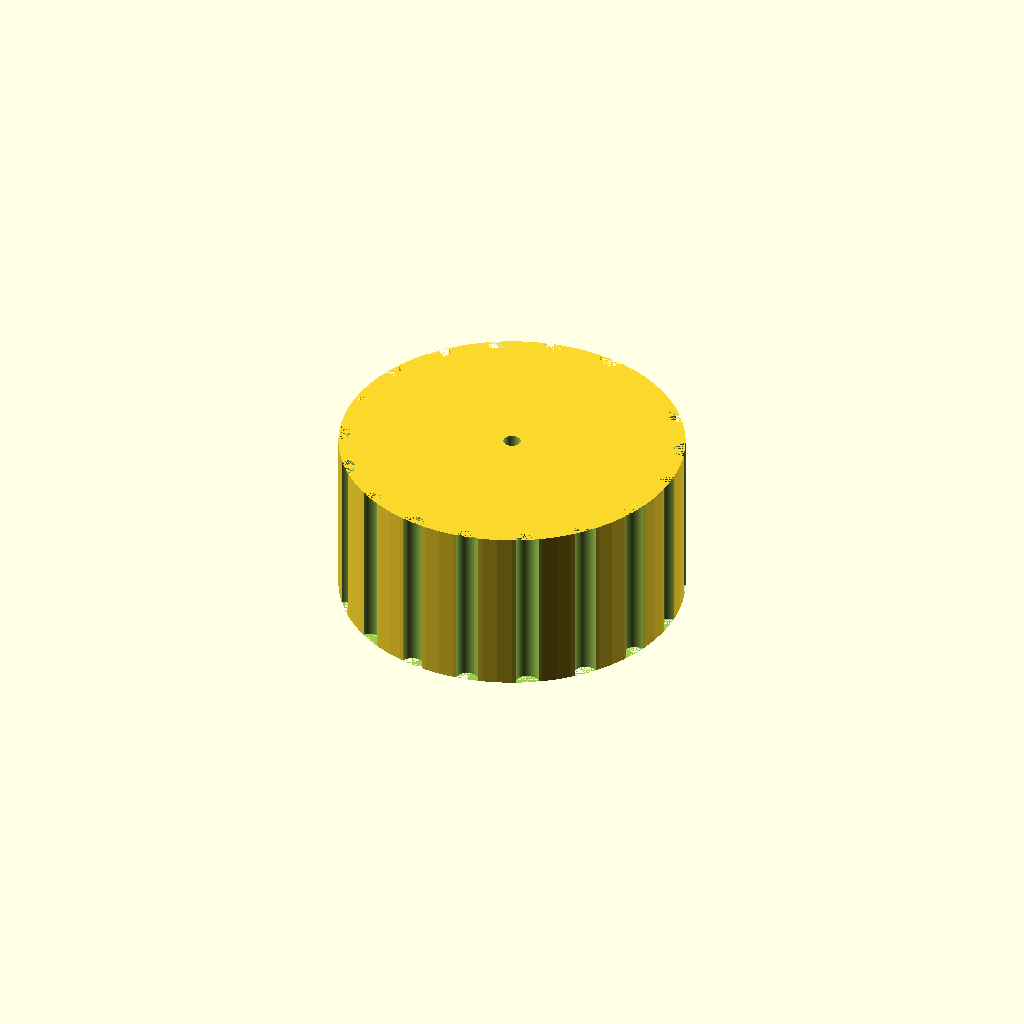
Cell 1 — every parameter at its default value.
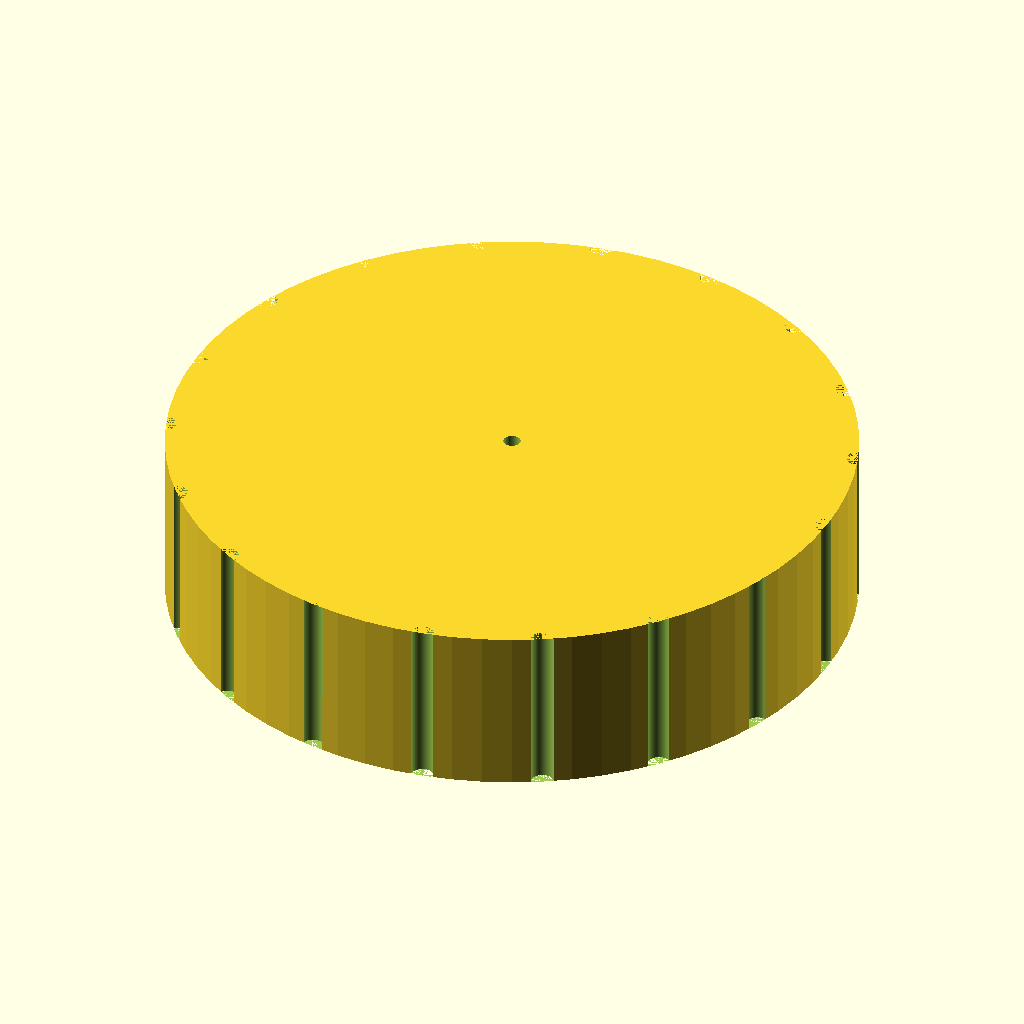
Cell 2 — knob_d set to 60, the other parameters unchanged.
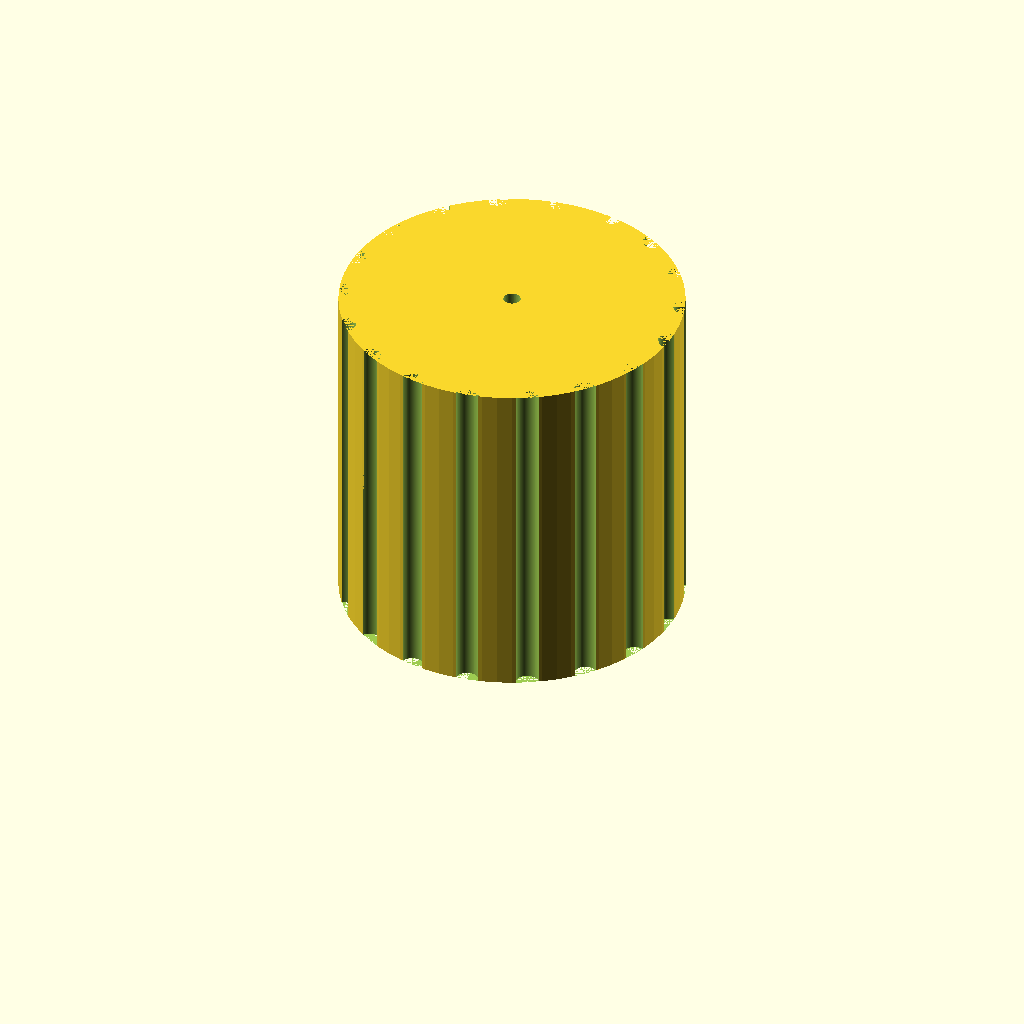
Cell 3: the same model with knob_h = 30.
One fixed orthographic camera (rotation 55°, 0°, 25°; colour scheme Cornfield) for every cell.
OpenSCAD source file bench/results/gpu-v1-g4/code/scadcoder-v1/dshaft_knob_6mm_s5_a2.scad:
// Replacement knob for a hotplate stirrer - a cylinder with a D-shaped blind bore for a
// D-shaft and an outer grip grooved around the circumference. NOVEL general part.
//

shaft_d   = 6;
knob_d    = 30;
knob_h    = 15;
bore_d    = 6.2;
flat_d    = 4.7;          // diameter across the D bore: flat to opposite wall
grooves   = 18;
groove_d  = 2;
pointer_w = 1.5;

$fn = 72;

difference() {
    cylinder(h = knob_h, d = knob_d);
    translate([0, 0, -1]) rotate([-90, 0, 0])
        difference() {
            cylinder(h = knob_h + 2, d = bore_d);                 // D bore, axis horizontal
            translate([-bore_d / 2, 0, 0]) cube([bore_d, knob_h + 2, 1]);   // flatten one side -> D shape
        }
    for (i = [0 : grooves - 1])
        rotate([0, 0, i * 360 / grooves])
            translate([knob_d / 2, 0, 0])
                cylinder(h = knob_h, d = groove_d);      // vertical grip grooves
    translate([0, 0, -1]) cylinder(h = knob_h + 2, d = pointer_w);                 // pointer groove
}
Parameter table extracted from the source (name, type, default, range or options):
shaft_d: number, default 6
knob_d: number, default 30
knob_h: number, default 15
bore_d: number, default 6.2
flat_d: number, default 4.7
grooves: number, default 18
groove_d: number, default 2
pointer_w: number, default 1.5
